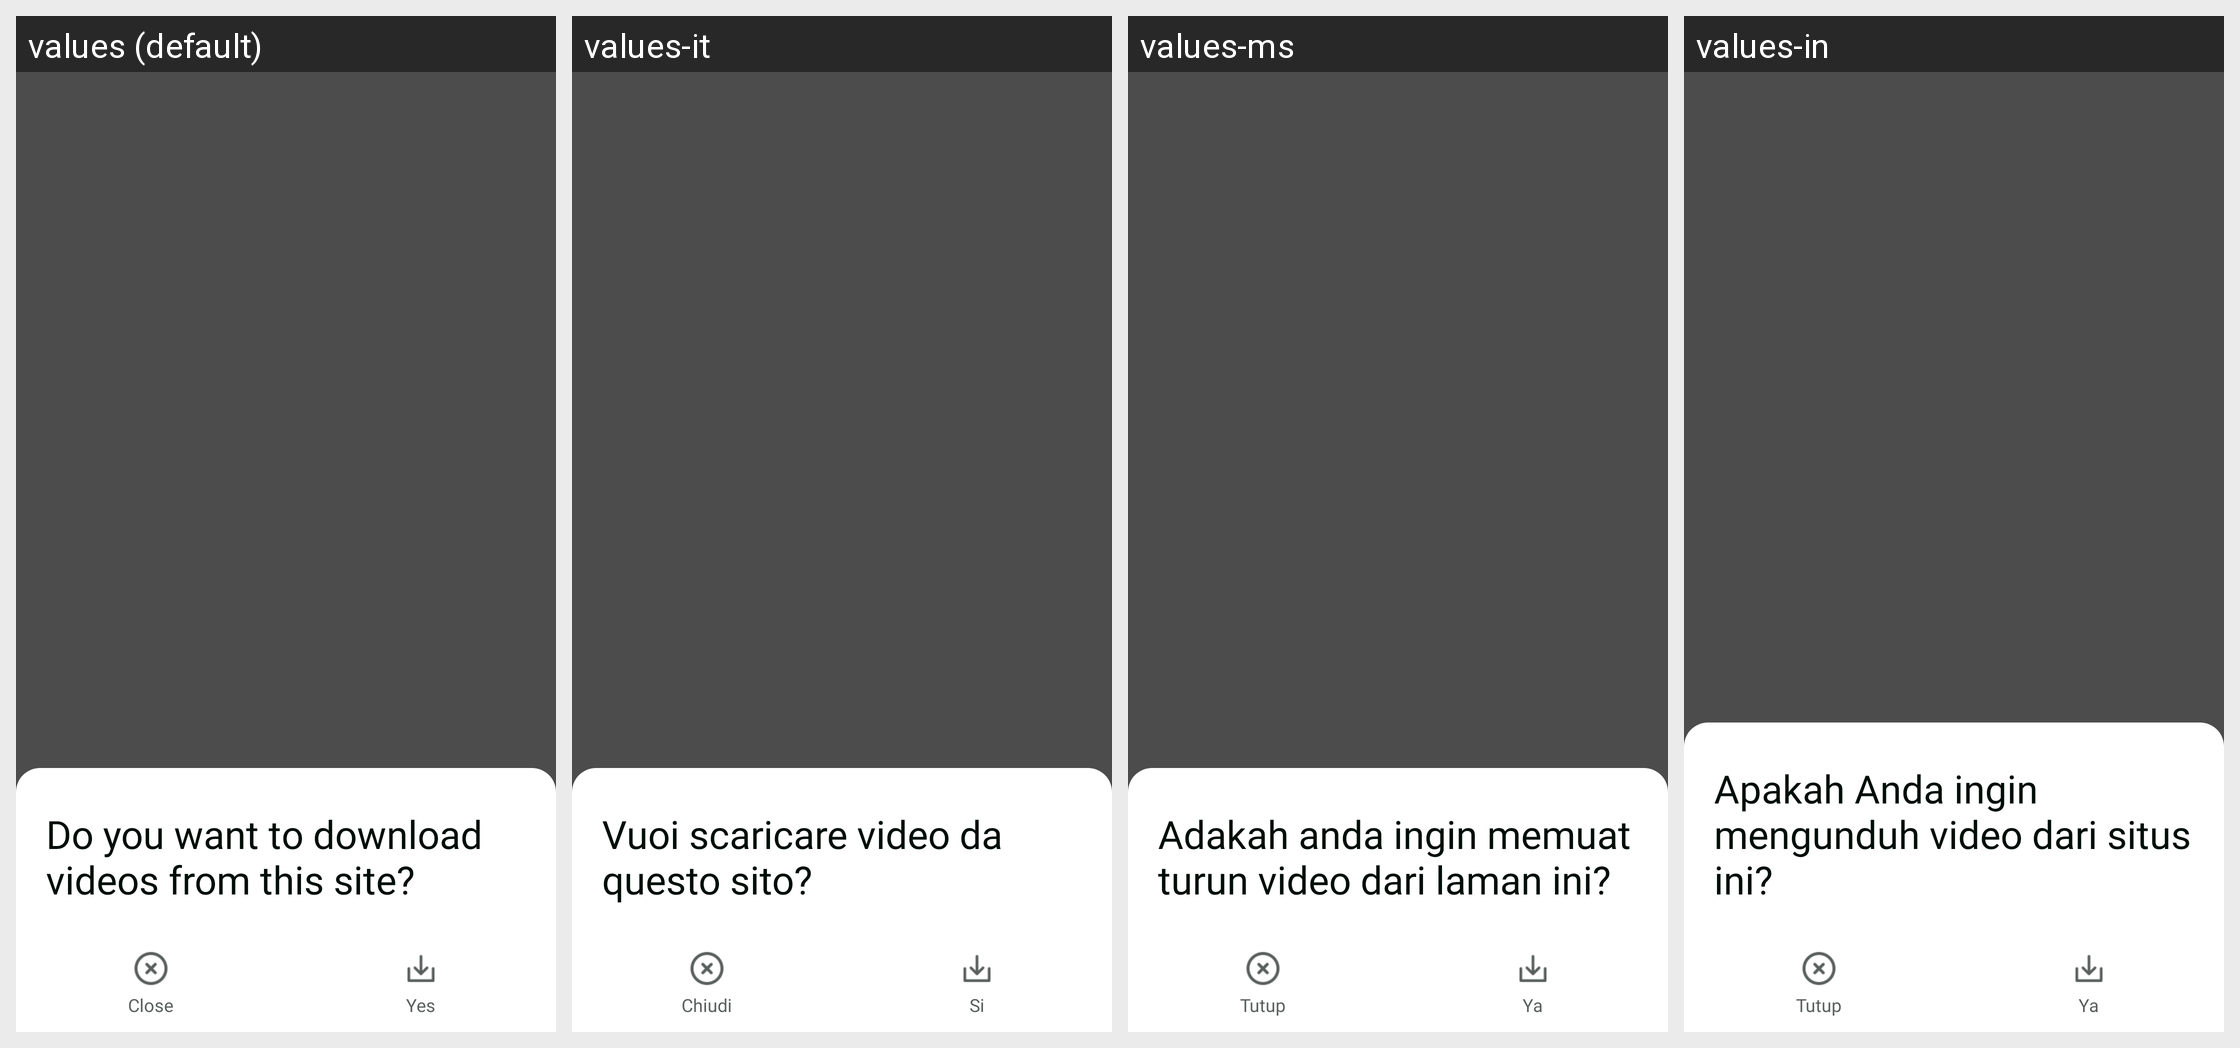

The Android screen above is rendered under several locales of the same app. Produce the string resources it draws, with the default and per-locale values.
Android screen res/layout/dialog_no_copyright_inquiry.xml rendered under 4 locales, left to right: values (default), values-it, values-ms, values-in. Device: Nexus 5 (rendered at 1080×1920; each locale shown at half size, 540×960, under a caption strip naming it); theme Theme.MaterialComponents.DayNight.NoActionBar.
Other locales in the repository, not shown: values-af, values-am, values-ar, values-as, values-az, values-be, values-bg, values-bn, values-bn-rBD, values-bn-rIN, values-bs, values-ca, values-cs, values-da, values-de, values-el, values-en, values-en-rCA, values-en-rGB, values-en-rIN, values-en-rXC, values-es, values-es-rMX, values-es-rUS, values-et, values-eu, values-fa, values-fi, values-fil, values-fr, values-fr-rCA, values-gl, values-gu, values-he, values-hi, values-hr, values-hu, values-hy, values-id, values-in-rID, values-is, values-iw, values-ja, values-ka, values-kk, values-km, values-kn, values-kn-rIN, values-ko, values-ky, values-lo, values-lt, values-lv, values-mk, values-ml, values-ml-rIN, values-mn, values-mr, values-my, values-nb, values-ne, values-nl, values-no, values-or, values-pa, values-pa-rIN, values-pl, values-pt, values-pt-rBR, values-pt-rPT, values-ro, values-ru, values-ru-rRU, values-si, values-sk, values-sl, values-sq, values-sr, values-sv, values-sw, values-ta, values-ta-rIN, values-te, values-te-rIN, values-th, values-th-rTH, values-tl, values-tl-rPH, values-tr, values-uk, values-ur, values-ur-rIN, values-uz, values-vi, values-zh, values-zh-rCN, values-zh-rHK, values-zh-rMO, values-zh-rTW, values-zu.
Strings drawn on this screen, with the default value and each locale's value (text and hints the layout hard-codes, and strings that could not be matched under every locale, appear in the picture but are not listed):

APKTOOL_RENAMED_0x7f1200b3
  values: Close
  values-it: Chiudi
  values-ms: Tutup
  values-in: Tutup

APKTOOL_RENAMED_0x7f120030
  values: Yes
  values-it: Si
  values-ms: Ya
  values-in: Ya

APKTOOL_RENAMED_0x7f1202a1
  values: Do you want to download videos from this site?
  values-it: Vuoi scaricare video da questo sito?
  values-ms: Adakah anda ingin memuat turun video dari laman ini?
  values-in: Apakah Anda ingin mengunduh video dari situs ini?
